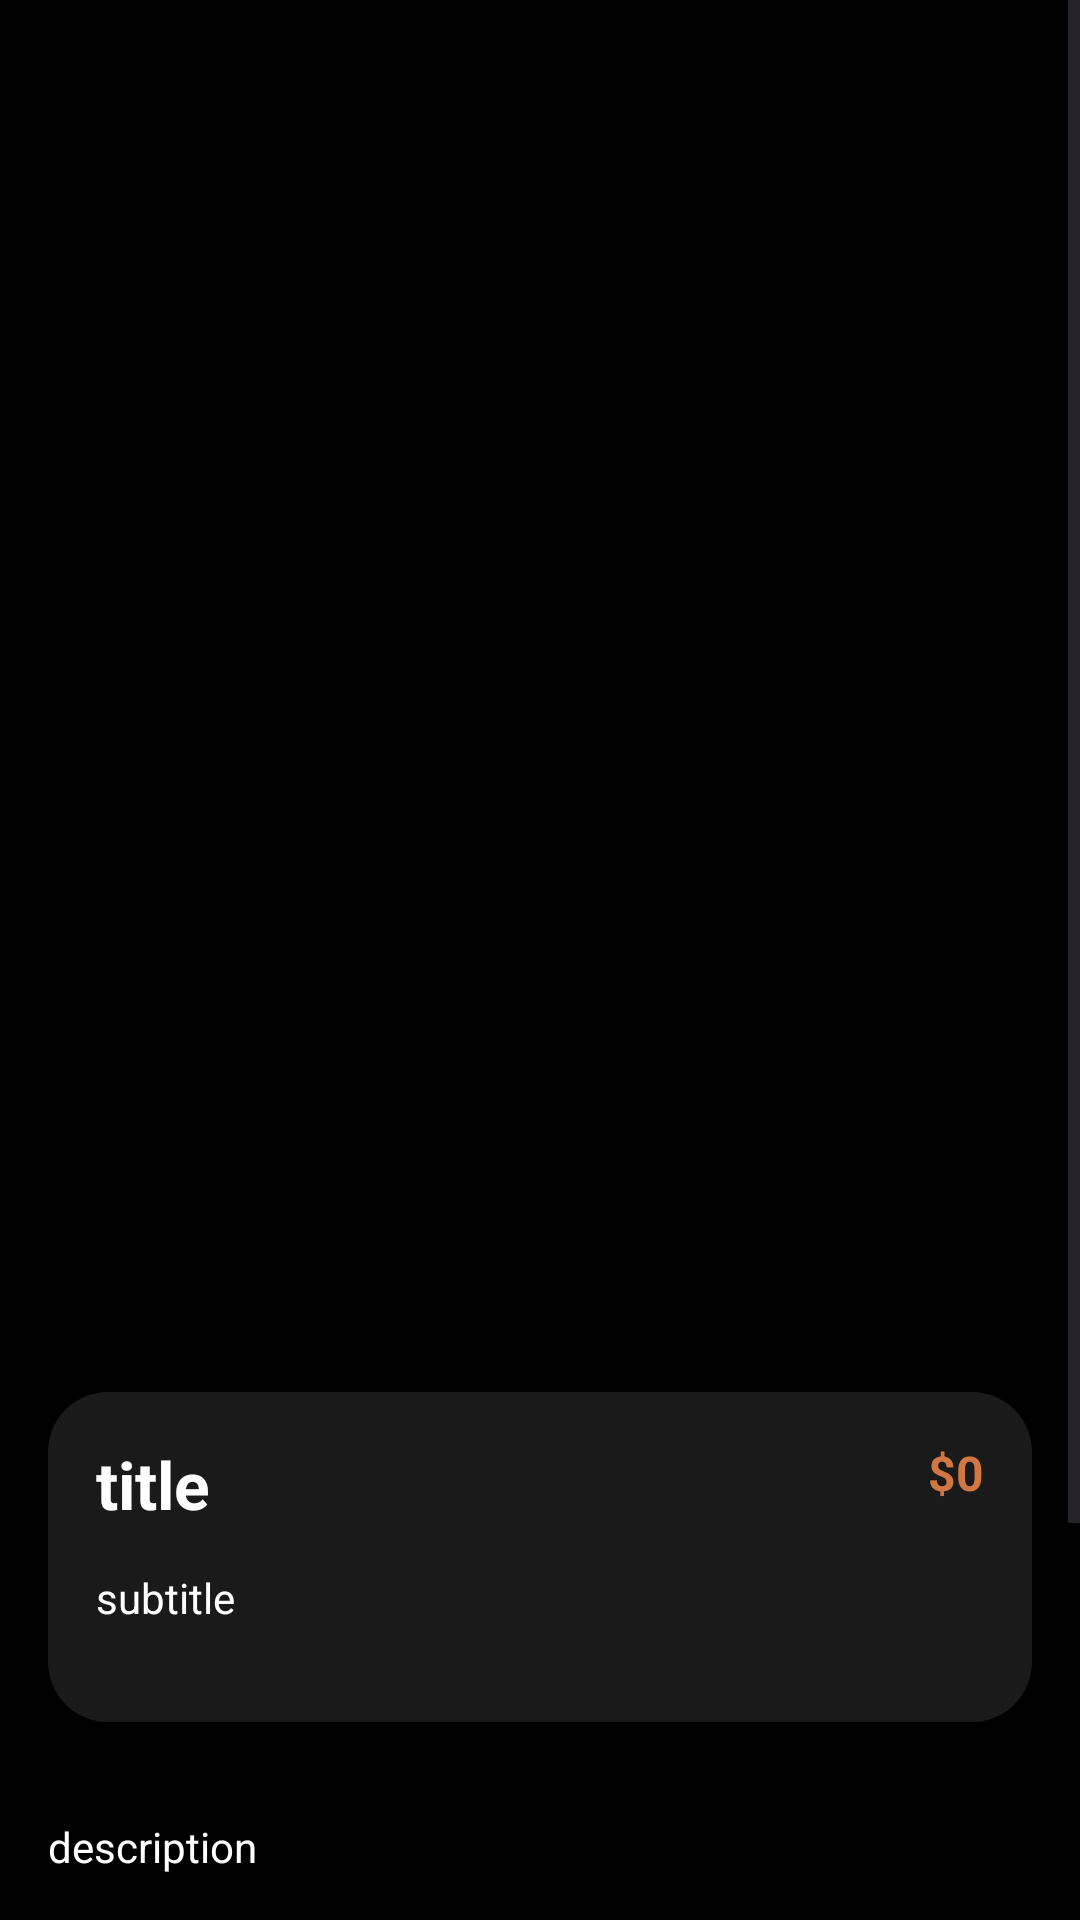

Reconstruct the res/layout file that produces this screen, plus the resources it refers to.
<!-- AndroidManifest.xml: application theme Theme.BolosApp -->
<!-- res/layout/activity_detail.xml -->
<?xml version="1.0" encoding="utf-8"?>
<androidx.constraintlayout.widget.ConstraintLayout xmlns:android="http://schemas.android.com/apk/res/android"
    xmlns:app="http://schemas.android.com/apk/res-auto"
    xmlns:tools="http://schemas.android.com/tools"
    android:id="@+id/main"
    android:background="@color/black"
    android:layout_width="match_parent"
    android:layout_height="match_parent"
    tools:context=".Activity.DetailActivity">

    <ScrollView
        android:layout_width="match_parent"
        android:layout_height="match_parent">

        <LinearLayout
            android:layout_width="match_parent"
            android:layout_height="wrap_content"
            android:orientation="vertical" >

            <androidx.constraintlayout.widget.ConstraintLayout
                android:layout_width="match_parent"
                android:layout_height="match_parent"
                android:layout_marginHorizontal="16dp"
                android:layout_marginTop="48dp">

                <com.google.android.material.imageview.ShapeableImageView
                    android:id="@+id/image"
                    android:layout_width="0dp"
                    app:shapeAppearanceOverlay="@style/CircleImageView"
                    android:scaleType="centerCrop"
                    android:layout_height="400dp"
                    app:layout_constraintStart_toStartOf="parent"
                    app:layout_constraintTop_toTopOf="parent"
                    app:layout_constraintEnd_toEndOf="parent"
                    tools:srcCompat="@tools:sample/avatars" />

                <ImageView
                    android:id="@+id/backBtn"
                    android:layout_width="wrap_content"
                    android:layout_height="wrap_content"
                    android:layout_marginStart="16dp"
                    android:layout_marginTop="16dp"
                    app:layout_constraintTop_toTopOf="parent"
                    app:layout_constraintStart_toStartOf="parent"
                    app:srcCompat="@drawable/back" />

                <ImageView
                    android:id="@+id/favBtn"
                    android:layout_width="wrap_content"
                    android:layout_height="wrap_content"
                    app:layout_constraintEnd_toEndOf="parent"
                    android:layout_marginEnd="16dp"
                    app:layout_constraintTop_toTopOf="@+id/backBtn"
                    app:srcCompat="@drawable/favorite_white" />

            </androidx.constraintlayout.widget.ConstraintLayout>

            <androidx.constraintlayout.widget.ConstraintLayout
                android:layout_width="match_parent"
                android:layout_margin="16dp"
                android:background="@drawable/dark_grey_bg"
                android:layout_height="110dp">

                <TextView
                    android:id="@+id/titleText"
                    android:layout_width="wrap_content"
                    android:layout_height="wrap_content"
                    android:layout_marginStart="16dp"
                    android:layout_marginTop="16dp"
                    android:text="title"
                    android:textColor="@color/white"
                    android:textSize="22sp"
                    android:textStyle="bold"
                    app:layout_constraintStart_toStartOf="parent"
                    app:layout_constraintTop_toTopOf="parent" />

                <TextView
                    android:id="@+id/subTitle"
                    android:layout_width="0dp"
                    android:layout_height="wrap_content"
                    android:layout_marginStart="16dp"
                    android:layout_marginBottom="32dp"
                    android:text="subtitle"
                    android:textColor="@color/white"
                    app:layout_constraintBottom_toBottomOf="parent"
                    app:layout_constraintEnd_toEndOf="parent"
                    app:layout_constraintStart_toStartOf="parent" />

                <TextView
                    android:id="@+id/price"
                    android:layout_width="wrap_content"
                    android:layout_height="wrap_content"
                    android:layout_marginTop="16dp"
                    android:layout_marginEnd="16dp"
                    app:layout_constraintEnd_toEndOf="parent"
                    app:layout_constraintTop_toTopOf="parent"
                    android:text="$0"
                    android:textColor="@color/orange"
                    android:textStyle="bold"
                    android:textSize="16sp" />

            </androidx.constraintlayout.widget.ConstraintLayout>

            <TextView
                android:layout_width="match_parent"
                android:layout_height="wrap_content"
                android:id="@+id/description"
                android:text="description"
                android:textColor="@color/white"
                android:layout_margin="16dp" />

            <TextView
                android:id="@+id/textView8"
                android:layout_width="match_parent"
                android:layout_height="wrap_content"
                android:text="Size"
                android:textColor="@color/white"
                android:textSize="16sp"
                android:textStyle="bold"
                android:layout_marginStart="16dp" />

            <LinearLayout
                android:layout_width="match_parent"
                android:layout_height="match_parent"
                android:orientation="horizontal">

                <androidx.appcompat.widget.AppCompatButton
                    android:id="@+id/sizeBtn"
                    android:layout_margin="8dp"
                    android:textSize="16sp"
                    android:background="@drawable/orange_stroke_bg"
                    android:textColor="@color/white"
                    style="android:style/Widget.Button"
                    android:layout_width="wrap_content"
                    android:layout_height="wrap_content"
                    android:layout_weight="1"
                    android:text="S" />

                <androidx.appcompat.widget.AppCompatButton
                    android:id="@+id/sizeBtn2"
                    android:layout_margin="8dp"
                    android:textSize="16sp"
                    android:background="@drawable/orange_stroke_bg"
                    android:textColor="@color/white"
                    style="android:style/Widget.Button"
                    android:layout_width="wrap_content"
                    android:layout_height="wrap_content"
                    android:layout_weight="1"
                    android:text="M" />

                <androidx.appcompat.widget.AppCompatButton
                    android:id="@+id/sizeBtn3"
                    android:layout_margin="8dp"
                    android:textSize="16sp"
                    android:background="@drawable/orange_stroke_bg"
                    android:textColor="@color/white"
                    style="android:style/Widget.Button"
                    android:layout_width="wrap_content"
                    android:layout_height="wrap_content"
                    android:layout_weight="1"
                    android:text="L" />
            </LinearLayout>

            <androidx.appcompat.widget.AppCompatButton
                style="@android:style/Widget.Button"
                android:id="@+id/buyBtn"
                android:layout_width="match_parent"
                android:layout_height="wrap_content"
                android:text="Buy now"
                android:background="@drawable/orange_bg"
                android:textStyle="bold"
                android:textSize="18sp"
                android:layout_margin="16dp"
                android:textColor="@color/white" />

        </LinearLayout>
    </ScrollView>

</androidx.constraintlayout.widget.ConstraintLayout>
<!-- resources referenced by this layout -->
<resources>
  <color name="black">#FF000000</color>
  <color name="orange">#d17842</color>
  <color name="white">#FFFFFFFF</color>
  <!-- drawable dark_grey_bg (drawable) -->
  <?xml version="1.0" encoding="utf-8"?>
  <selector xmlns:android="http://schemas.android.com/apk/res/android">
  <item>
      <shape android:shape="rectangle">
          <solid android:color="@color/darkGrey" />
          <corners android:radius="20dp" />
      </shape>
  </item>
  </selector>
  <!-- drawable orange_bg (drawable) -->
  <?xml version="1.0" encoding="utf-8"?>
  <selector xmlns:android="http://schemas.android.com/apk/res/android">
  <item>
      <shape android:shape="rectangle">
          <corners android:radius="15dp" />
          <solid android:color="@color/orange" />
      </shape>
  </item>
  </selector>
  <!-- drawable orange_stroke_bg (drawable) -->
  <?xml version="1.0" encoding="utf-8"?>
  <selector xmlns:android="http://schemas.android.com/apk/res/android">
  <item>
      <shape android:shape="rectangle">
          <corners android:radius="15dp" />
          <stroke android:width="1dp" android:color="@color/orange" />
      </shape>
  </item>
  </selector>
  <style name="CircleImageView">
          <item name="cornerFamily">rounded</item>
          <item name="cornerSize">20dp</item>
      </style>
  <style name="Theme.BolosApp" parent="Base.Theme.BolosApp" />
  <color name="darkGrey">#1a1a1a</color>
  <style name="Base.Theme.BolosApp" parent="Theme.Material3.DayNight.NoActionBar">
          
          
      </style>
</resources>
